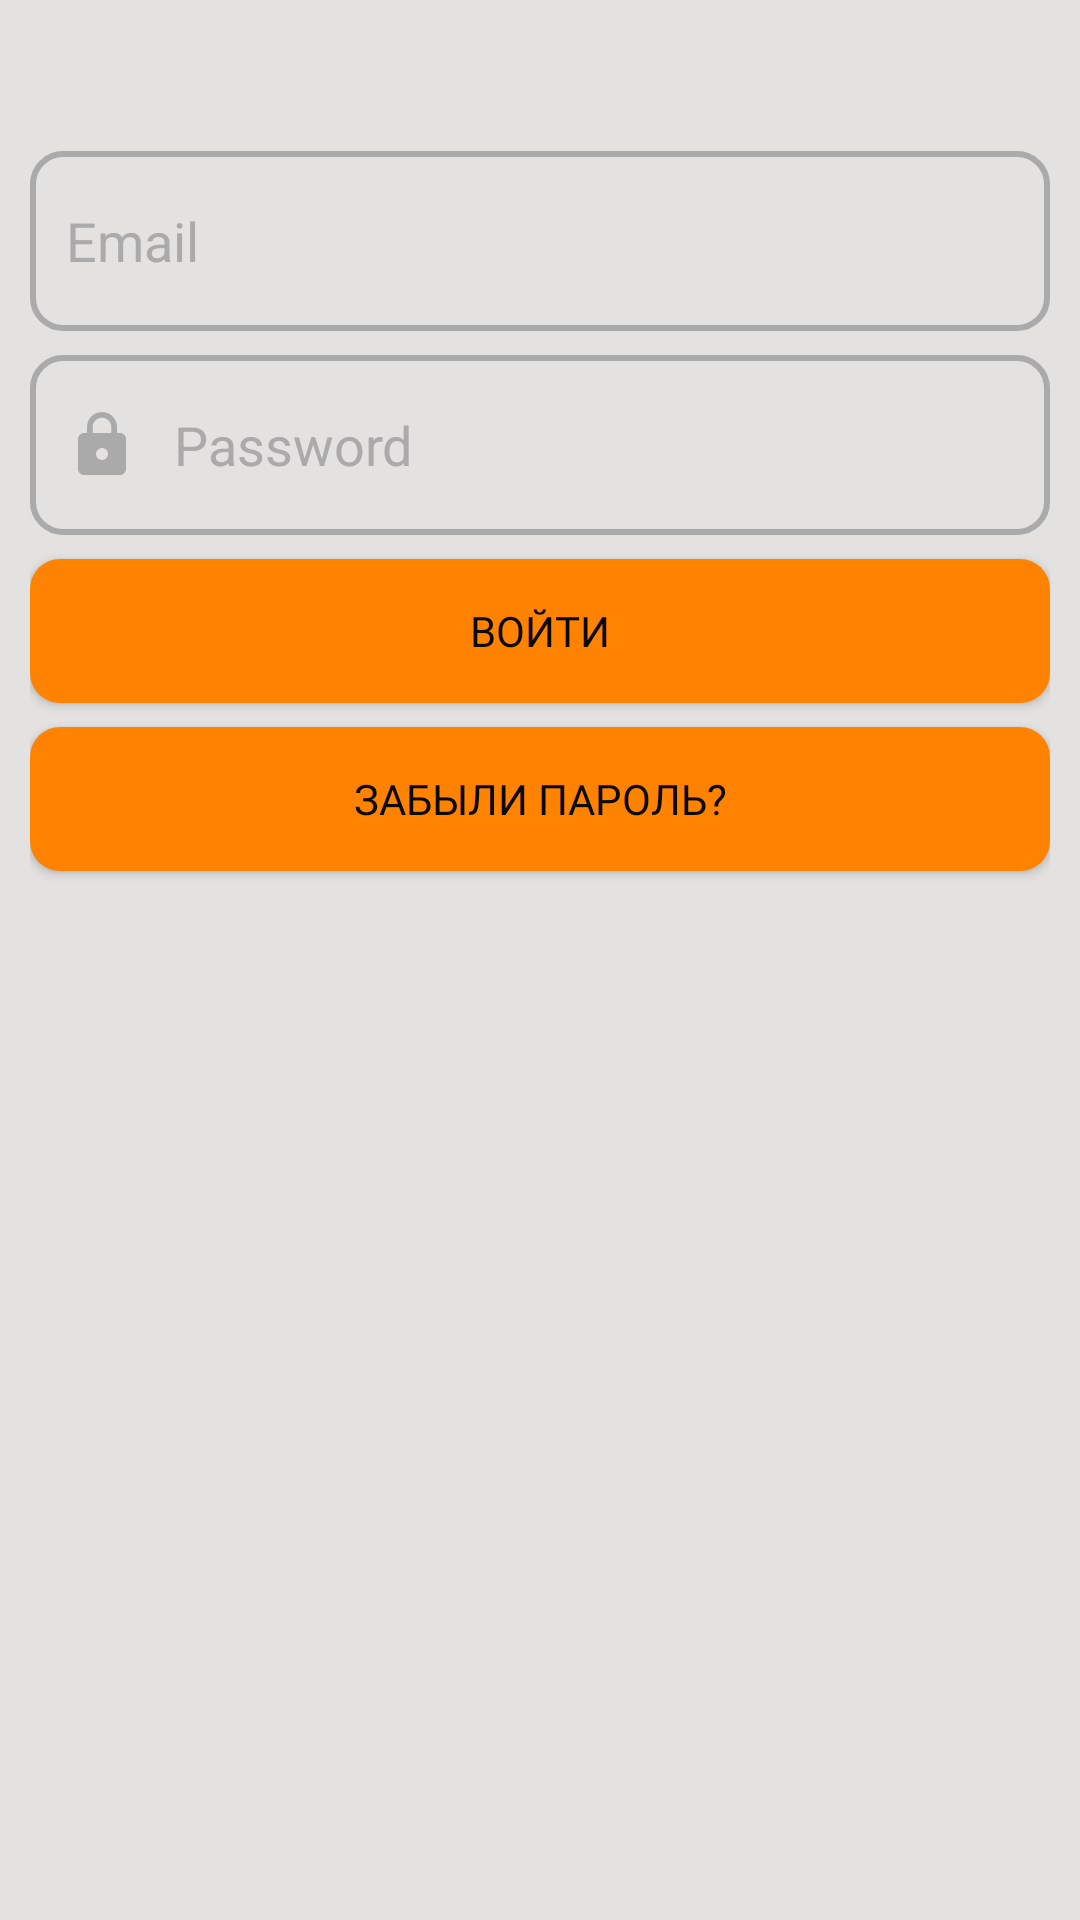

Android layout source for this screen:
<!-- AndroidManifest.xml: application theme AppTheme.NoActionBar -->
<!-- res/layout/sign_up_layout.xml -->
<?xml version="1.0" encoding="utf-8"?>
<androidx.constraintlayout.widget.ConstraintLayout xmlns:android="http://schemas.android.com/apk/res/android"
    xmlns:app="http://schemas.android.com/apk/res-auto"
    xmlns:tools="http://schemas.android.com/tools"
    android:layout_width="match_parent"
    android:layout_height="match_parent"
    android:background="@color/background_color"
    android:padding="10dp">

    <TextView
        android:id="@+id/tvAlertTitle"
        android:layout_width="wrap_content"
        android:layout_height="wrap_content"
        android:layout_marginTop="8dp"
        android:fontFamily="@font/montserrat_bold"
        android:textColor="@color/text_color"
        android:textSize="18sp"
        app:layout_constraintEnd_toEndOf="parent"
        app:layout_constraintStart_toStartOf="parent"
        app:layout_constraintTop_toTopOf="parent" />

    <EditText
        android:id="@+id/edEmail"
        android:layout_width="0dp"
        android:layout_height="60dp"
        android:layout_marginTop="8dp"
        android:drawableStart="@drawable/ic_email"
        android:drawablePadding="12dp"
        android:ems="10"

        android:hint="@string/email_hint"
        android:inputType="textEmailAddress"
        android:paddingStart="12dp"
        android:paddingEnd="12dp"
        android:background="@drawable/custom_input"

        android:textColor="@color/text_color"
        android:textColorHint="@color/grey"
        app:layout_constraintEnd_toEndOf="parent"
        app:layout_constraintHorizontal_bias="0.502"
        app:layout_constraintStart_toStartOf="parent"
        app:layout_constraintTop_toBottomOf="@+id/tvAlertTitle" />

    <EditText
        android:id="@+id/edPassword"
        android:layout_width="0dp"
        android:layout_height="60dp"
        android:layout_marginTop="8dp"
        android:drawableStart="@drawable/ic_lock"
        android:drawablePadding="12dp"
        android:ems="10"
        android:hint="@string/password_hint"
        android:inputType="textPassword"
        android:paddingStart="12dp"
        android:paddingEnd="12dp"
        android:background="@drawable/custom_input"
        android:textColor="@color/text_color"
        android:textColorHint="@color/grey"
        app:layout_constraintEnd_toEndOf="parent"
        app:layout_constraintStart_toStartOf="parent"
        app:layout_constraintTop_toBottomOf="@+id/edEmail" />

    <EditText
        android:id="@+id/edUsername"
        android:layout_width="0dp"
        android:layout_height="60dp"
        android:layout_marginTop="8dp"
        android:background="@drawable/custom_input"
        android:drawableStart="@drawable/ic_username"
        android:drawablePadding="12dp"
        android:ems="10"
        android:hint="@string/username_hint"
        android:inputType="textPersonName"
        android:paddingStart="12dp"
        android:paddingEnd="12dp"
        android:textColor="@color/text_color"
        android:textColorHint="@color/grey"
        android:visibility="gone"
        app:layout_constraintEnd_toEndOf="parent"
        app:layout_constraintStart_toStartOf="parent"
        app:layout_constraintTop_toBottomOf="@+id/edPassword" />

    <EditText
        android:id="@+id/edTelephone"
        android:layout_width="0dp"
        android:layout_height="60dp"
        android:layout_marginTop="8dp"
        android:background="@drawable/custom_input"
        android:drawableStart="@drawable/ic_phone"
        android:drawablePadding="12dp"
        android:ems="10"
        android:hint="@string/telephone_hint"
        android:inputType="phone"
        android:paddingStart="12dp"
        android:paddingEnd="12dp"
        android:textColor="@color/text_color"
        android:textColorHint="@color/grey"
        android:visibility="gone"
        app:layout_constraintEnd_toEndOf="parent"
        app:layout_constraintStart_toStartOf="parent"
        app:layout_constraintTop_toBottomOf="@+id/edUsername" />

    <Button
        android:id="@+id/buttonSignUp"
        android:layout_width="0dp"
        android:layout_height="wrap_content"
        android:layout_marginTop="8dp"
        android:background="@drawable/custom_button"
        android:fontFamily="@font/montserrat_semibold"
        android:text="@string/sign_in_btn"
        android:textColor="@color/text_color"
        android:textSize="14sp"

        app:layout_constraintEnd_toEndOf="@+id/edPassword"
        app:layout_constraintStart_toStartOf="@+id/edPassword"
        app:layout_constraintTop_toBottomOf="@+id/edPassword"
        app:rippleColor="@color/main_color" />

    <Button
        android:id="@+id/buttonForgetP"
        android:layout_width="0dp"
        android:layout_height="wrap_content"
        android:layout_marginTop="8dp"
        android:background="@drawable/custom_button"
        android:fontFamily="@font/montserrat_semibold"
        android:text="@string/forget_pass_btn"
        android:textColor="@color/text_color"
        android:textSize="14sp"
        app:layout_constraintEnd_toEndOf="@+id/edPassword"
        app:layout_constraintStart_toStartOf="@+id/edPassword"
        app:layout_constraintTop_toBottomOf="@+id/buttonSignUp"
        app:rippleColor="@color/main_color" />
</androidx.constraintlayout.widget.ConstraintLayout>
<!-- resources referenced by this layout -->
<resources>
  <color name="background_color">#E4E2E0</color>
  <color name="grey">#AAAAAA</color>
  <color name="main_color">#FF8200</color>
  <color name="text_color">#0A0903</color>
  <!-- drawable custom_button (drawable) -->
  <?xml version="1.0" encoding="utf-8"?>
  <shape xmlns:android="http://schemas.android.com/apk/res/android" android:shape="rectangle">
      <solid android:color="@color/main_color"/>
      <corners android:radius="10dp"/>
  </shape>
  <!-- drawable custom_input (drawable) -->
  <?xml version="1.0" encoding="utf-8"?>
  <selector xmlns:android="http://schemas.android.com/apk/res/android">
  
      <item android:state_enabled="true" android:state_focused="true">
          <shape android:shape="rectangle">
              <solid android:color="@color/background_color"/>
              <corners android:radius="10dp"/>
              <stroke android:color="@color/main_color" android:width="2dp"/>
          </shape>
      </item>
  
      <item android:state_enabled="true">
          <shape android:shape="rectangle">
              <solid android:color="@color/background_color"/>
              <corners android:radius="10dp"/>
              <stroke android:color="@color/grey" android:width="2dp"/>
          </shape>
      </item>
  </selector>
  <!-- drawable ic_lock (drawable) -->
  <vector android:height="24dp" android:tint="#aaaaaa"
      android:viewportHeight="24" android:viewportWidth="24"
      android:width="24dp" xmlns:android="http://schemas.android.com/apk/res/android">
      <path android:fillColor="@android:color/white" android:pathData="M18,8h-1L17,6c0,-2.76 -2.24,-5 -5,-5S7,3.24 7,6v2L6,8c-1.1,0 -2,0.9 -2,2v10c0,1.1 0.9,2 2,2h12c1.1,0 2,-0.9 2,-2L20,10c0,-1.1 -0.9,-2 -2,-2zM12,17c-1.1,0 -2,-0.9 -2,-2s0.9,-2 2,-2 2,0.9 2,2 -0.9,2 -2,2zM15.1,8L8.9,8L8.9,6c0,-1.71 1.39,-3.1 3.1,-3.1 1.71,0 3.1,1.39 3.1,3.1v2z"/>
  </vector>
  <!-- drawable ic_phone (drawable) -->
  <vector android:height="24dp" android:tint="@color/grey"
      android:viewportHeight="24" android:viewportWidth="24"
      android:width="24dp" xmlns:android="http://schemas.android.com/apk/res/android">
      <path android:fillColor="@android:color/white" android:pathData="M15.5,1h-8C6.12,1 5,2.12 5,3.5v17C5,21.88 6.12,23 7.5,23h8c1.38,0 2.5,-1.12 2.5,-2.5v-17C18,2.12 16.88,1 15.5,1zM11.5,22c-0.83,0 -1.5,-0.67 -1.5,-1.5s0.67,-1.5 1.5,-1.5 1.5,0.67 1.5,1.5 -0.67,1.5 -1.5,1.5zM16,18L7,18L7,4h9v14z"/>
  </vector>
  <!-- drawable ic_username (drawable) -->
  <vector android:height="24dp" android:tint="@color/grey"
      android:viewportHeight="24" android:viewportWidth="24"
      android:width="24dp" xmlns:android="http://schemas.android.com/apk/res/android">
      <path android:fillColor="@android:color/white" android:pathData="M19,3H5C3.9,3 3,3.9 3,5v14c0,1.1 0.9,2 2,2h14c1.1,0 2,-0.9 2,-2V5C21,3.9 20.1,3 19,3zM12,6c1.93,0 3.5,1.57 3.5,3.5c0,1.93 -1.57,3.5 -3.5,3.5s-3.5,-1.57 -3.5,-3.5C8.5,7.57 10.07,6 12,6zM19,19H5v-0.23c0,-0.62 0.28,-1.2 0.76,-1.58C7.47,15.82 9.64,15 12,15s4.53,0.82 6.24,2.19c0.48,0.38 0.76,0.97 0.76,1.58V19z"/>
  </vector>
  <string name="email_hint">Email</string>
  <string name="forget_pass_btn">Забыли пароль?</string>
  <string name="password_hint">Password</string>
  <string name="sign_in_btn">Войти</string>
  <string name="telephone_hint">Телефон</string>
  <string name="username_hint">Имя</string>
  <style name="AppTheme.NoActionBar" parent="Theme.AppCompat.NoActionBar">
          
          <item name="windowActionBar">false</item>
          <item name="windowNoTitle">true</item>
          <item name="android:windowFullscreen">true</item>
      </style>
</resources>
